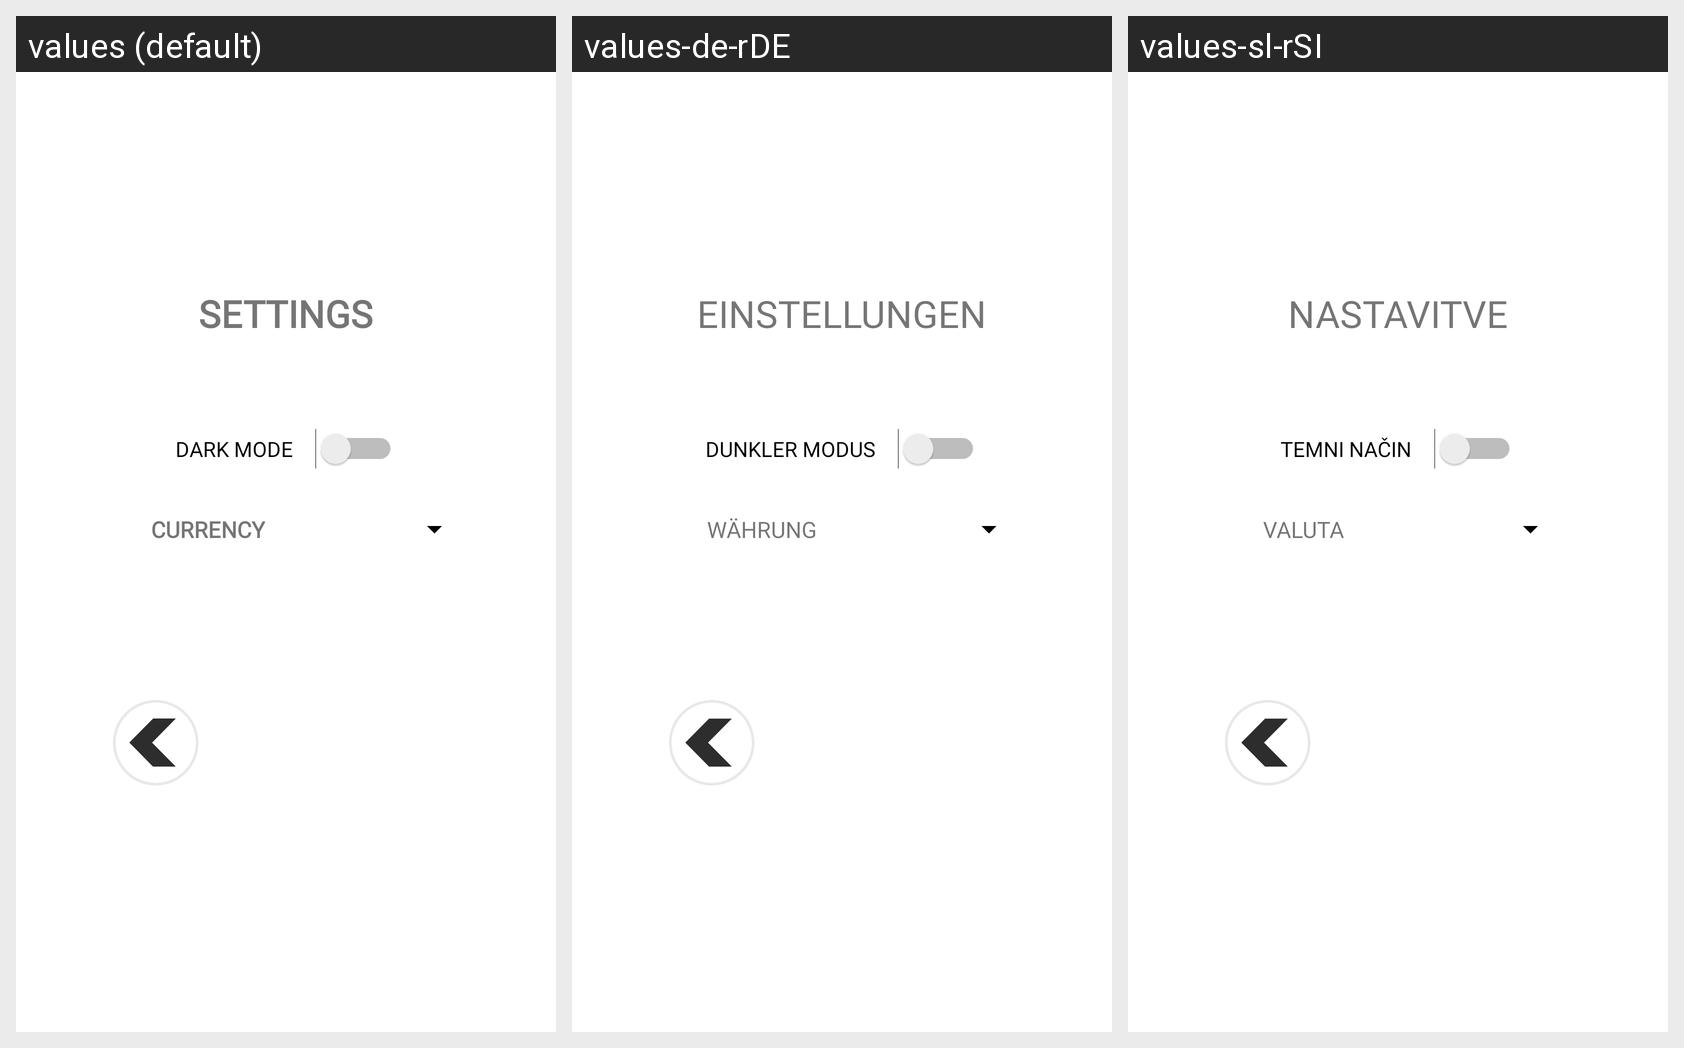

Strings drawn on this Android screen and how each of the app's shown locales translates them:
Android screen res/layout/activity_settings.xml rendered under 3 locales, left to right: values (default), values-de-rDE, values-sl-rSI. Device: Nexus 5 (rendered at 1080×1920; each locale shown at half size, 540×960, under a caption strip naming it); theme Theme.Computer_store.
Strings drawn on this screen, with the default value and each locale's value (text and hints the layout hard-codes, and strings that could not be matched under every locale, appear in the picture but are not listed):

settings
  values: SETTINGS
  values-de-rDE: EINSTELLUNGEN
  values-sl-rSI: NASTAVITVE

dark_mode
  values: DARK MODE
  values-de-rDE: DUNKLER MODUS
  values-sl-rSI: TEMNI NAČIN

currency
  values: CURRENCY
  values-de-rDE: WÄHRUNG
  values-sl-rSI: VALUTA
